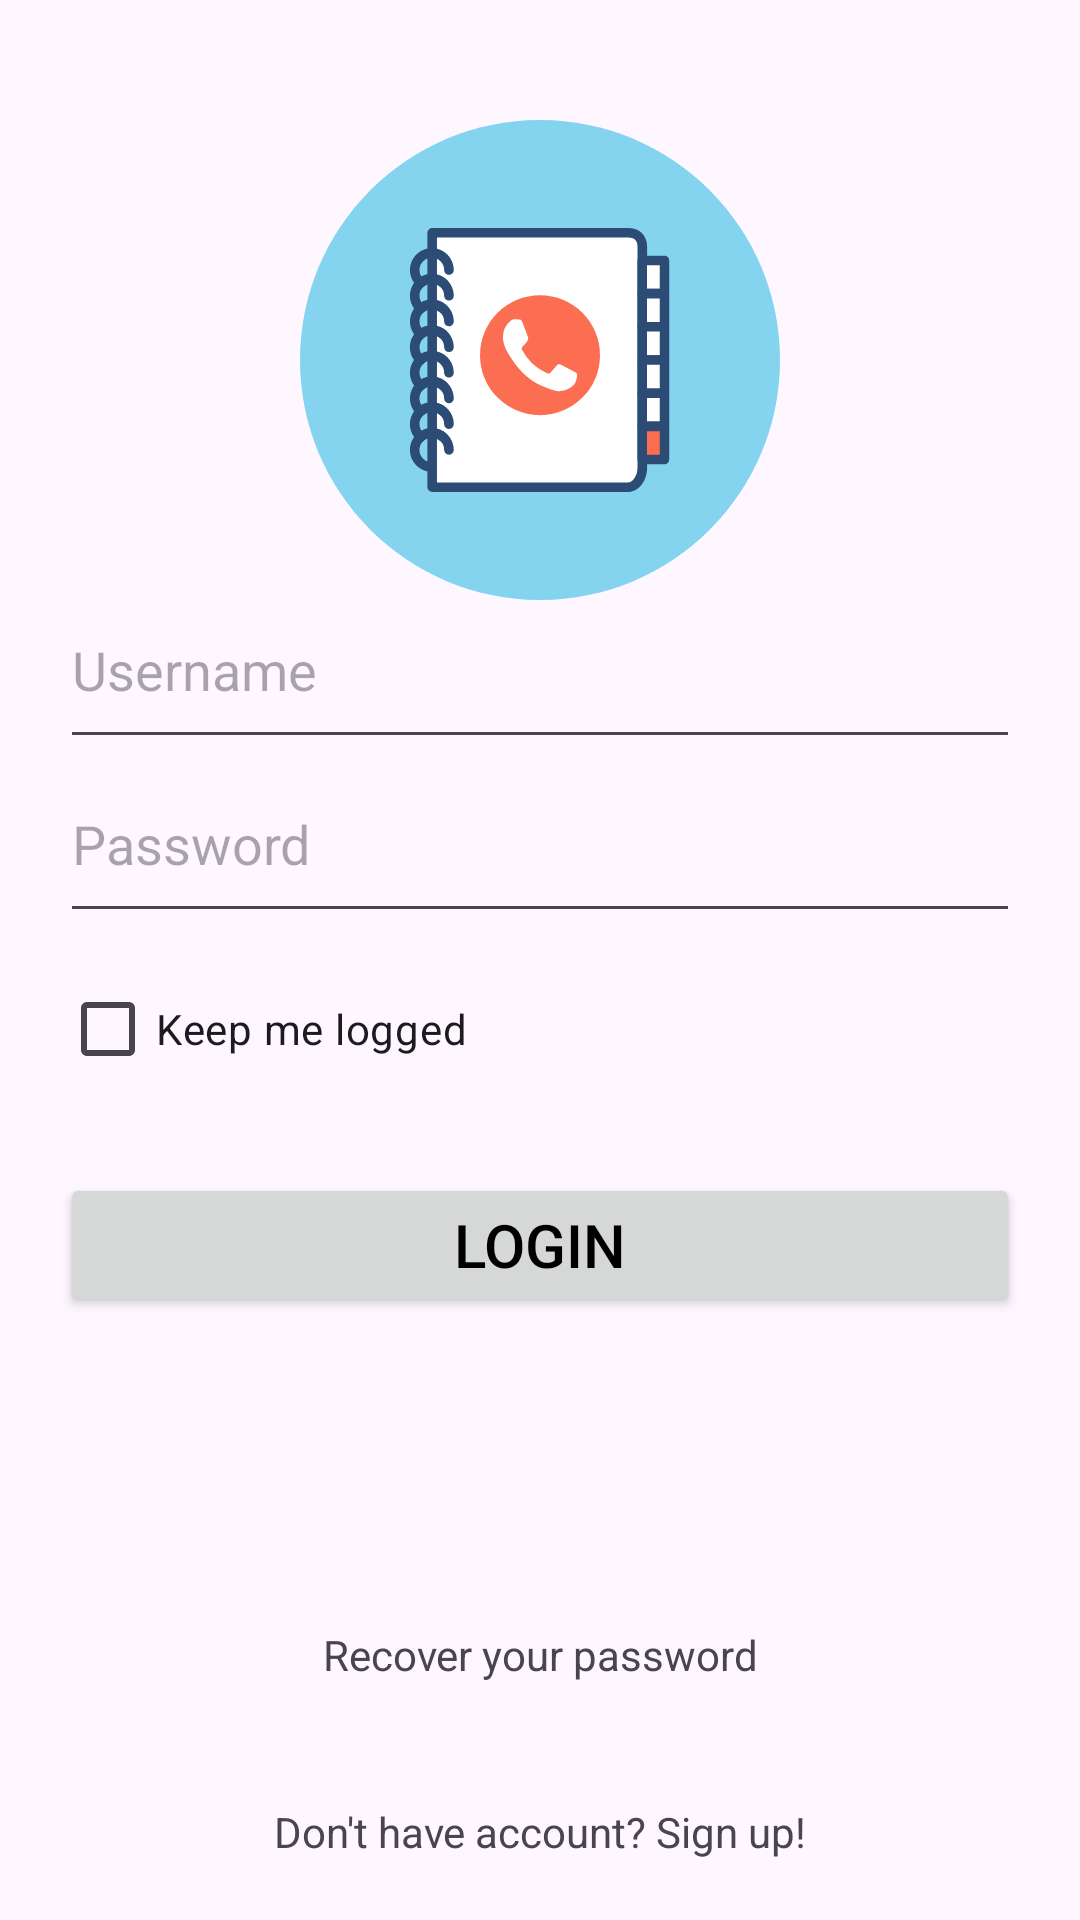

Here is an Android app screen rendered from its layout file. Give the layout XML and the strings, colors and styles it references.
<!-- AndroidManifest.xml: application theme Theme.PhoneBook -->
<!-- res/layout/activity_login.xml -->
<?xml version="1.0" encoding="utf-8"?>
<RelativeLayout
    xmlns:android="http://schemas.android.com/apk/res/android"
    xmlns:app="http://schemas.android.com/apk/res-auto"
    xmlns:tools="http://schemas.android.com/tools"
    android:layout_width="match_parent"
    android:layout_height="match_parent"
    tools:context=".LoginActivity"
    >

    <ImageView
        android:layout_width="match_parent"
        android:layout_height="160dp"
        android:layout_alignParentTop="true"
        android:layout_marginStart="20dp"
        android:layout_marginTop="40dp"
        android:layout_marginEnd="20dp"
        android:layout_marginBottom="20dp"
        android:contentDescription="@string/the_app_icon"
        android:src="@drawable/app_icon"
        />

    <LinearLayout
        android:layout_width="match_parent"
        android:layout_height="wrap_content"
        android:layout_centerInParent="true"
        android:orientation="vertical"
        android:padding="20dp"
        android:gravity="center"
        >
        <EditText
            android:id="@+id/edit_username"
            android:layout_width="320dp"
            android:layout_height="wrap_content"
            android:minHeight="52dp"
            android:drawableStart="@drawable/ic_person"
            android:hint="@string/username"
            android:gravity="start"
            android:layout_marginBottom="6dp"
            android:inputType="text"
            android:autofillHints="username"
            />

        <EditText
            android:id="@+id/edit_password"
            android:layout_width="320dp"
            android:layout_height="wrap_content"
            android:minHeight="52dp"
            android:drawableStart="@drawable/ic_lock"
            android:hint="@string/password"
            android:gravity="start"
            android:layout_marginBottom="8dp"
            android:inputType="textPassword"
            android:autofillHints="no"
            />

        <CheckBox
            android:id="@+id/checkbox_logged"
            android:layout_width="320dp"
            android:layout_height="wrap_content"
            android:text="@string/keep_me_logged"
            android:layout_marginBottom="24dp"
            />

        <Button
            android:layout_width="320dp"
            android:layout_height="wrap_content"
            android:text="@string/login"
            android:textSize="20sp"
            android:layout_gravity="center"
            android:textColor="@color/black"
            />
    </LinearLayout>

    <TextView
        android:id="@+id/text_signup"
        android:layout_width="match_parent"
        android:layout_height="wrap_content"
        android:layout_alignParentBottom="true"
        android:text="@string/dont_have_account_sign_up"
        android:gravity="center"
        android:layout_margin="20dp"
        />

    <TextView
        android:id="@+id/text_recover_password"
        android:layout_width="match_parent"
        android:layout_height="wrap_content"
        android:text="@string/recover_your_password"
        android:gravity="center"
        android:layout_above="@id/text_signup"
        android:layout_margin="20dp"
        />
</RelativeLayout>
<!-- resources referenced by this layout -->
<resources>
  <color name="black">#FF000000</color>
  <!-- drawable app_icon: vector/xml drawable (drawable, 5946 chars, omitted) -->
  <string name="dont_have_account_sign_up">Don\'t have account? Sign up!</string>
  <string name="keep_me_logged">Keep me logged</string>
  <string name="login">Login</string>
  <string name="password">Password</string>
  <string name="recover_your_password">Recover your password</string>
  <string name="the_app_icon">the app icon</string>
  <string name="username">Username</string>
  <style name="Theme.PhoneBook" parent="Base.Theme.PhoneBook" />
  <style name="Base.Theme.PhoneBook" parent="Theme.Material3.DayNight.NoActionBar">
          
           <item name="colorPrimary">@color/blue</item>
      </style>
  <color name="blue">#0AC8FF</color>
</resources>
